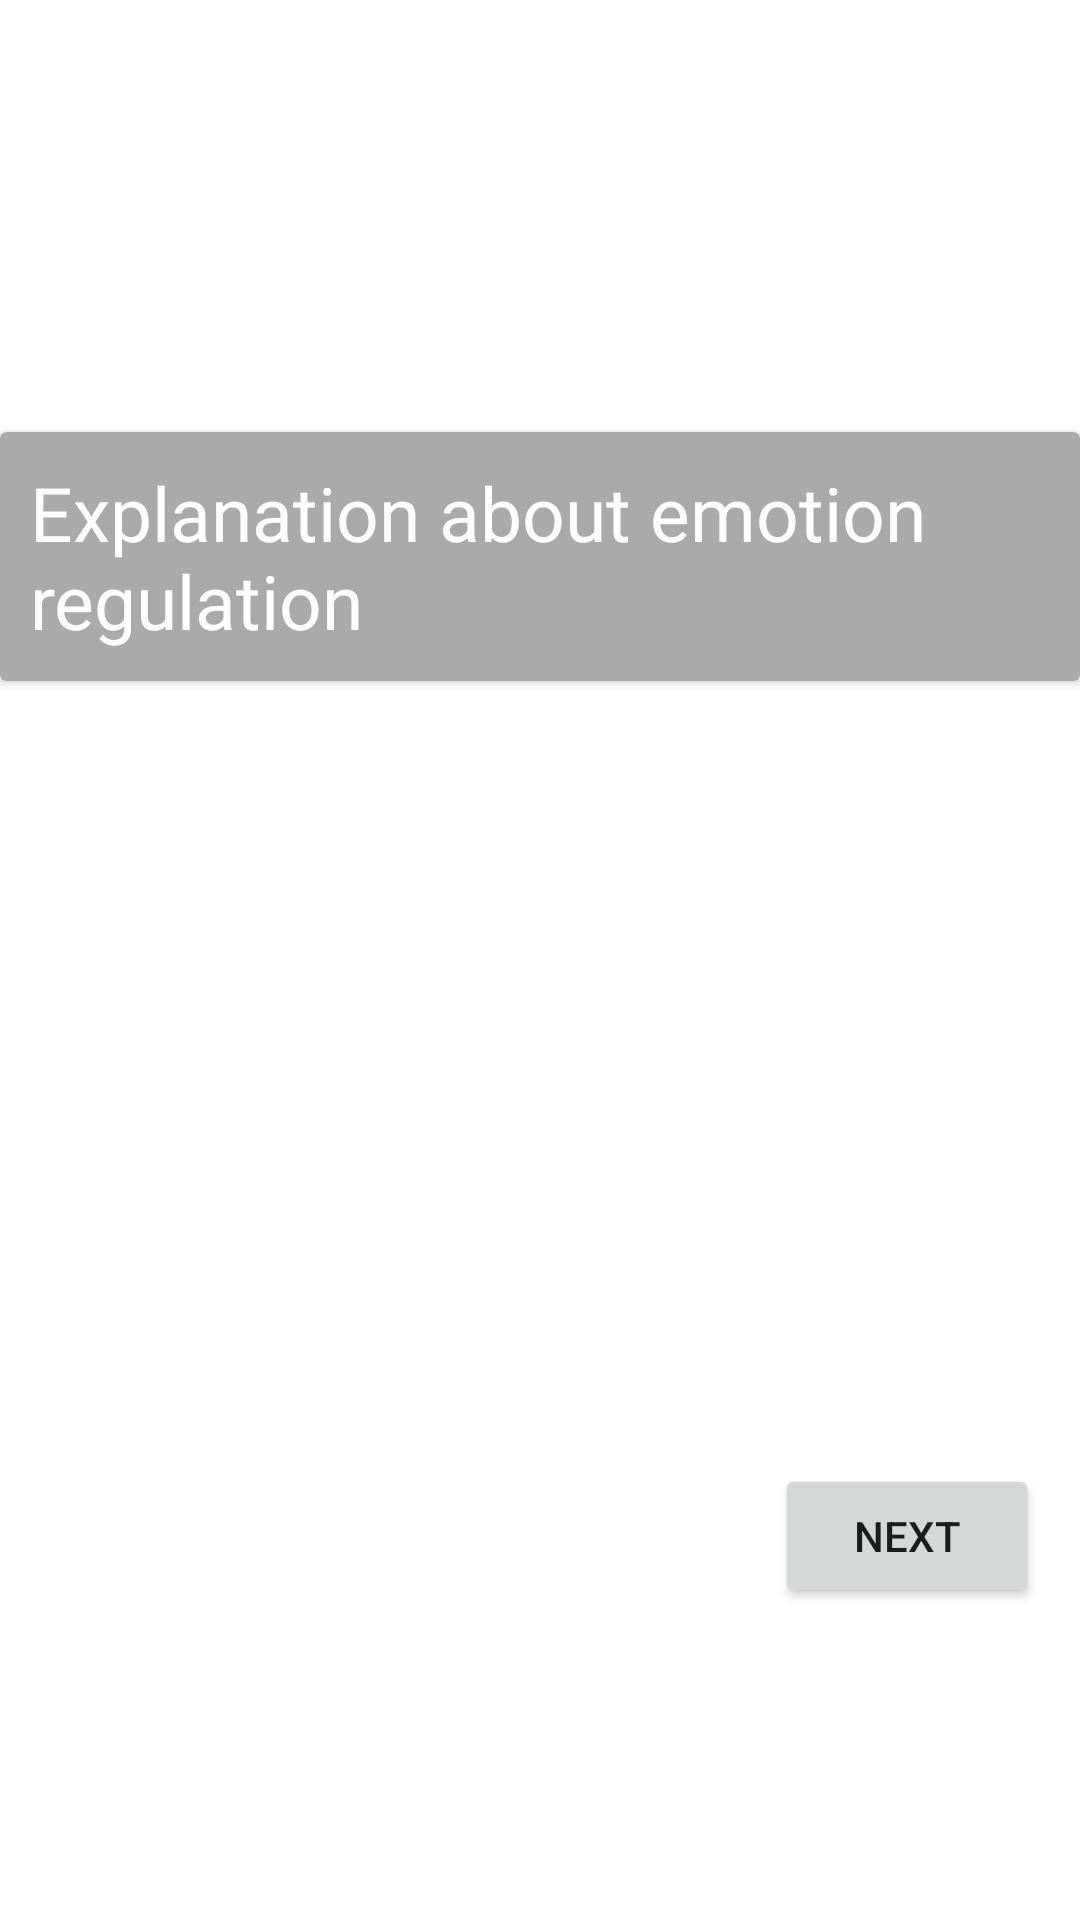

Android layout source for this screen:
<!-- AndroidManifest.xml: application theme Theme.UkrAid -->
<!-- res/layout/b1.xml -->
<?xml version="1.0" encoding="utf-8"?>
<androidx.constraintlayout.widget.ConstraintLayout
    xmlns:android="http://schemas.android.com/apk/res/android"
    xmlns:app="http://schemas.android.com/apk/res-auto"
    xmlns:tools="http://schemas.android.com/tools"
    android:layout_width="match_parent"
    android:layout_height="match_parent">


    <androidx.cardview.widget.CardView
        android:id="@+id/card_view"
        android:layout_width="match_parent"
        android:layout_height="wrap_content"
        android:layout_marginTop="144dp"
        android:backgroundTint="#AAAAAA"
        android:elevation="12dp"
        app:layout_constraintEnd_toEndOf="parent"
        app:layout_constraintHorizontal_bias="0.0"
        app:layout_constraintStart_toStartOf="parent"
        app:layout_constraintTop_toTopOf="parent">

        <TextView
            android:id="@+id/question_textview"

            android:layout_width="wrap_content"
            android:layout_height="wrap_content"
            android:padding="10dp"

            android:text="Explanation about emotion regulation"
            android:textColor="@color/white"
            android:textSize="25sp" />

    </androidx.cardview.widget.CardView>


    <Button
        android:id="@+id/button"
        android:layout_width="wrap_content"
        android:layout_height="wrap_content"
        android:layout_marginBottom="104dp"
        android:text="Next"
        app:layout_constraintBottom_toBottomOf="parent"
        app:layout_constraintEnd_toEndOf="parent"
        app:layout_constraintHorizontal_bias="0.95"
        app:layout_constraintStart_toStartOf="parent"
        app:layout_constraintTop_toBottomOf="@+id/cardView"
        app:layout_constraintVertical_bias="0.359" />


</androidx.constraintlayout.widget.ConstraintLayout>
<!-- resources referenced by this layout -->
<resources>
  <style name="Theme.UkrAid" parent="Theme.MaterialComponents.DayNight.DarkActionBar">
          
          <item name="colorPrimary">@color/purple_500</item>
          <item name="colorPrimaryVariant">@color/purple_700</item>
          <item name="colorOnPrimary">@color/white</item>
          
          <item name="colorSecondary">@color/teal_200</item>
          <item name="colorSecondaryVariant">@color/teal_700</item>
          <item name="colorOnSecondary">@color/black</item>
          
          <item name="android:statusBarColor" tools:targetApi="l">?attr/colorPrimaryVariant</item>
          
      </style>
  <!-- not gathered from this repository: default colours our renderer supplied (Android Studio template values) -->
  <color name="purple_500">#FF6200EE</color>
  <color name="purple_700">#FF3700B3</color>
  <color name="teal_200">#FF03DAC5</color>
  <color name="teal_700">#FF018786</color>
  <color name="black">#FF000000</color>
  <color name="white">#FFFFFFFF</color>
</resources>
